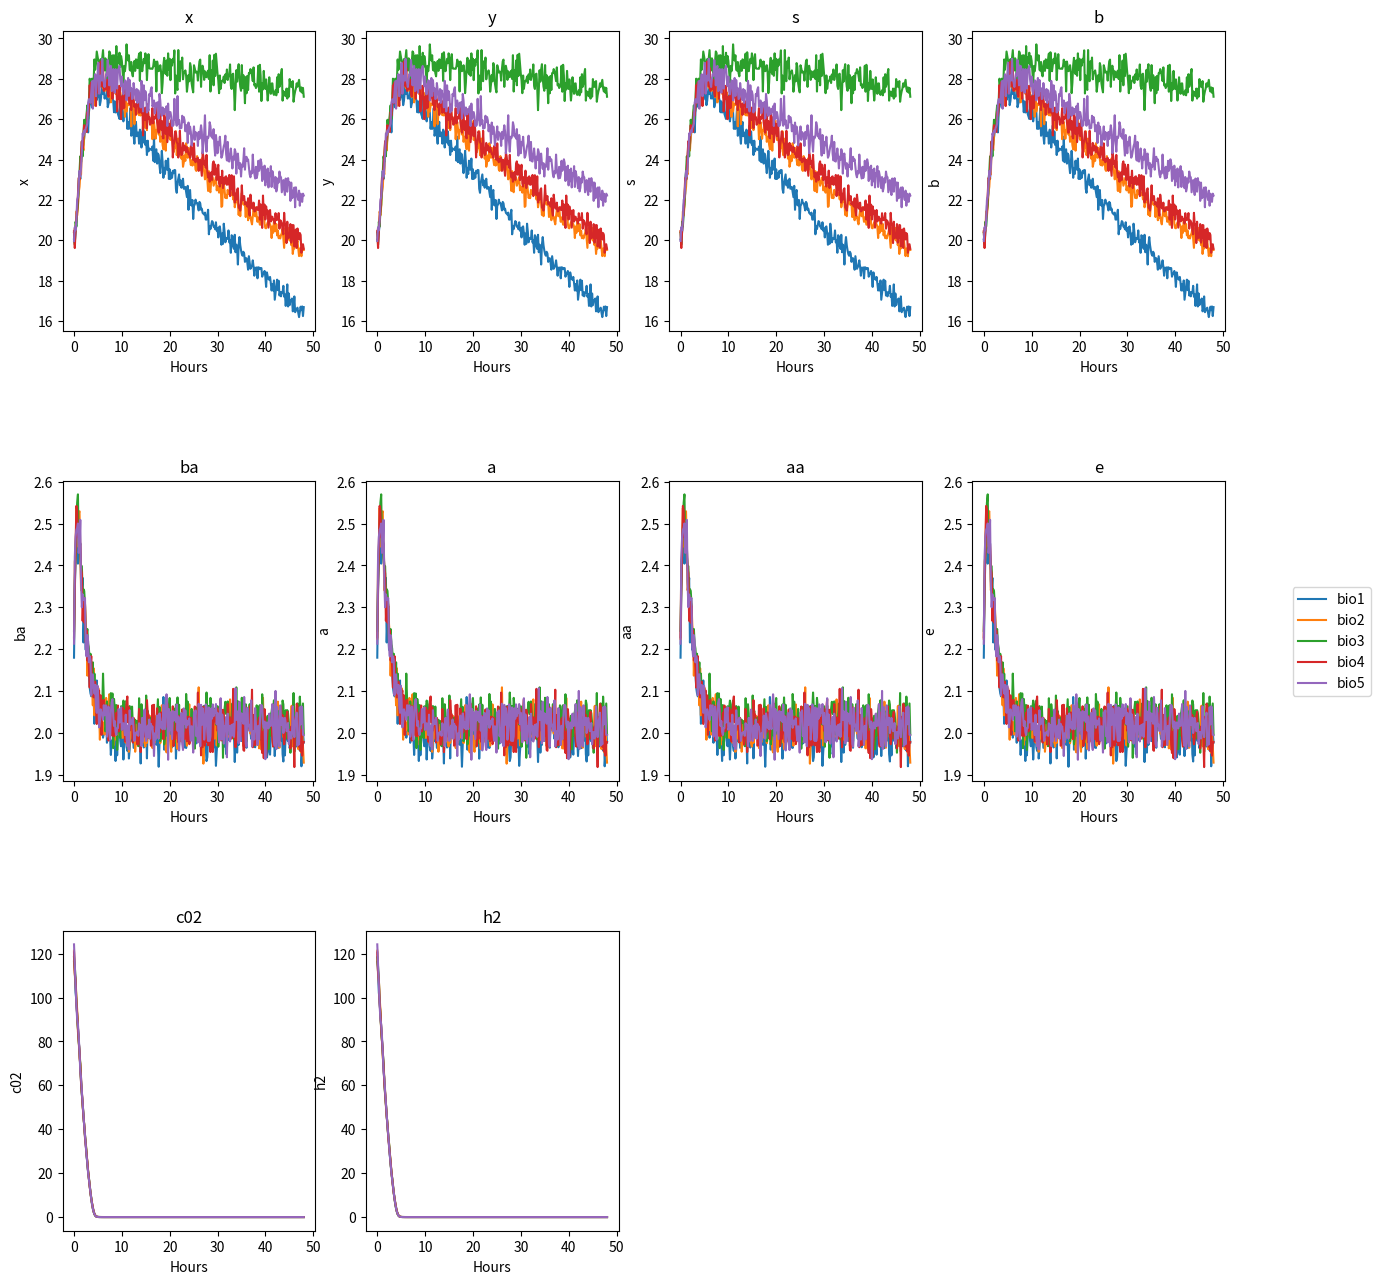

Source code (Python):
import os
import sys
import numpy as np
import pandas as pd
import seaborn as sns
from scipy.integrate import odeint
from scipy.integrate import solve_ivp
from matplotlib import pyplot as plt


## This creates parent class creates an instance of 
## a dynamic system define by Component names (CName)
## parsName = parameter name and time span

## If you want to change the structure of the system, you need
## to change def system_structure function.

class system:
    def __init__(
            self, CName, parsName, parsVals, t_span,
            initialStates
        ):
        self.CName = CName
        self.parsName = parsName
        self.t_span = t_span
        self.parsVals = parsVals
        self.lambdaConst = 0.56
        self.initialStates = initialStates
    
    ## This function defines the mass balance equations 
    ## for the system
    def system_structure(self, t, C):
        pars = self.parsVals
        CName = self.CName
        parsName = self.parsName
        lambdaConst = self.lambdaConst

        Csol, Cdot = C[:int(len(C))], np.empty(len(C))
        # this is the differential equation for the x (biomass)
        Cdot[CName.index("x")] = lambdaConst*(Csol[CName.index("y")]-1)*Csol[CName.index("x")] \
            - pars[parsName.index("k2")]*Csol[CName.index("x")
                                            ]*Csol[CName.index("b")]

        # This is the differential equation for the y (rna/rna_min)
        Cdot[CName.index("y")] = (pars[parsName.index("k1")]*Csol[CName.index("s")]
                                * (pars[parsName.index("ki")]/(pars[parsName.index("ki")]+Csol[CName.index("b")]))
                                - lambdaConst*(Csol[CName.index("y")] - 1))*Csol[CName.index("y")]

        # This is the differential equation for s (glucos substrate)
        Cdot[CName.index("s")] = -pars[parsName.index("k3")]*Csol[CName.index("s")]*Csol[CName.index("x")] \
            - pars[parsName.index("k4")]*(Csol[CName.index("s")]/(
                pars[parsName.index("ks")]+Csol[CName.index("s")]))*Csol[CName.index("x")]

        # This is the differential equation for ba (butyrate)
        Cdot[CName.index("ba")] = pars[parsName.index("k5")]*Csol[CName.index("s")]*(pars[parsName.index("ki")]/(pars[parsName.index("ki")]+Csol[CName.index("b")]))*Csol[CName.index("x")] \
            - pars[parsName.index("k6")]*(Csol[CName.index("ba")]/(
                pars[parsName.index("kba")]+Csol[CName.index("ba")]))*Csol[CName.index("x")]

        # This is the differential equation for b (butanol)
        Cdot[CName.index("b")] = pars[parsName.index(
            "k7")]*Csol[CName.index("s")]*Csol[CName.index("x")]-0.841*Cdot[CName.index("ba")]

        # This is the differential equation for aa (acetic acid)
        Cdot[CName.index("aa")] = pars[parsName.index("k8")]*(Csol[CName.index("s")]/(pars[parsName.index("ks")]+Csol[CName.index("s")])) \
            * (pars[parsName.index("ki")]/(pars[parsName.index("ki")]+Csol[CName.index("b")]))*Csol[CName.index("x")] \
            - pars[parsName.index("k9")]*(Csol[CName.index("aa")]/(pars[parsName.index("kaa")]*Csol[CName.index("a")]+Csol[CName.index("aa")])) \
            * (Csol[CName.index("s")]/(pars[parsName.index("ks")]+Csol[CName.index("s")]))*Csol[CName.index("x")]

        # This is the differential equation for a (acetone production)
        Cdot[CName.index("a")] = pars[parsName.index("k10")]*(Csol[CName.index("s")]/(pars[parsName.index("ks")]+Csol[CName.index("s")]))*Csol[CName.index("x")] \
            - 0.484*Cdot[CName.index("aa")]

        # This is the differential equation for e (ethanol)
        Cdot[CName.index("e")] = pars[parsName.index("k11")]*(Csol[CName.index("s")] /
                                                            (pars[parsName.index("ks")]+Csol[CName.index("s")]))*Csol[CName.index("x")]

        # This is the differential equation for c02
        Cdot[CName.index("c02")] = pars[parsName.index("k12")]*(Csol[CName.index("s")] /
                                                                (pars[parsName.index("ks")]+Csol[CName.index("s")]))*Csol[CName.index("x")]

        # This is the differential equation for h2
        Cdot[CName.index("h2")] = pars[parsName.index("k13")]*(Csol[CName.index("s")]/(pars[parsName.index("ks")]+Csol[CName.index("s")]))*Csol[CName.index("x")] \
            + pars[parsName.index("k14")]*Csol[CName.index("s")
                                            ]*Csol[CName.index("x")]
        
        return (Cdot)        
    
    def system_solve(self):
        C_sim = odeint(
            func = self.system_structure,
            t=self.t_span,
            y0=self.initialStates,
            tfirst=True
        )

        return(C_sim)        

## The next class will inherit from system,
## but here we add measurement noise and a random 
## adjustment to the rate equations.
class system_noise(system):
    def __init__(self, CName, parsName, parsVals, t_span, initialStates, varBatch, varMeasurement):
        super().__init__(
            CName, parsName, parsVals, t_span, initialStates            
        )
        self.varBatch = varBatch
        self.varMeasurement = varMeasurement
        self.ncomps = len(self.CName)
        if isinstance(self.varBatch, float) or isinstance(self.varBatch, int):
            mu = 0
        else:
            mu = np.zeros((len(self.varBatch))) 

        self.rateRandomEffect = np.random.normal(
            mu, 
            np.sqrt(self.varBatch), 
            self.ncomps
        )

        if np.sum(self.varBatch)==0:
            self.rateRandomEffect = np.zeros(len(self.CName))
        


    ## In this case we add the random effects to the rates 
    
    def system_structure_randomeffects(self, t, C):
        Cdot = self.system_structure(t, C) + self.rateRandomEffect
        return(Cdot)
    
    def system_sim(self):
        C_simInit = odeint(
            func = self.system_structure_randomeffects,
            t=self.t_span,
            y0=self.initialStates,
            tfirst=True
        )

        error = np.random.normal(
            C_simInit, np.sqrt(self.varMeasurement)*np.abs(C_simInit)            
        )

        C_sim = C_simInit + error
        return(C_sim)




## Define the inputs to the class definition

CName=["x", "y", "s", "b", "ba", "a", "aa", "e", "c02", "h2"]
parsName = [
    "k1", "k2", "k3", "k4", "k5", "k6",
    "k7", "k8", "k9", "k10", "k11", "k12",
    "k13", "k14", "ki", "ks", "kba", "kaa"
]
t_span = np.linspace(0, 48, 49*6)
parsVals = np.array([
    0.0090, 0.0008, 0.0255, 0.6764, 0.0136,
    0.1170, 0.0113, 0.7150, 0.1350, 0.1558,
    0.0258, 0.6139, 0.0185, 0.00013, 0.833,
    2.0, 0.5, 0.5
])
initialValues = np.concatenate(
    (
        np.array([10, 1.1, 60]),
        np.ones(
            len(CName) - 3,
        )/100
    )
)

print("hi")

## number of batches to simulate
n_batch = 10

## Variances
varMeasurement = 0.001
varBatch = np.concatenate(
    (
        np.array([0.05, 0.02, 0.2])/1000,
        np.zeros(len(CName)-3)
    )
)

## Creata a plotting function.

def plotFermentation(
        classtype = "system",
        CName = CName,
        parsName = parsName,
        parsVals = parsVals,
        t_span = t_span,
        n_batch = 10,
        initialStates = initialValues,
        varBatch = varBatch,
        varMeasurement = varMeasurement
    ):
    
    ## Create an instance of system object.

    batches = list()
    allsims = np.empty((0, len(CName)))

    for i in range(n_batch):
        if classtype == "system":
            bio_sims = system(
                CName = CName,
                parsName = parsName,
                parsVals = parsVals,
                t_span = t_span,
                initialStates = initialStates
            ).system_solve()
        if classtype == "noisy system":
            bio_sims = system_noise(
                CName = CName,
                parsName = parsName,
                parsVals = parsVals,
                t_span = t_span,
                initialStates = initialStates,
                varBatch = varBatch,
                varMeasurement = varMeasurement
            ).system_sim()

        allsims = np.concatenate(
            (
                allsims,
                bio_sims            
            )
        )
        batches = batches + ["bio" + str(i+1)]*bio_sims.shape[0]

    nrowSP = 3
    ncolSP = 4
    t_span_plot = np.tile(t_span, n_batch).reshape((len(t_span)*n_batch, 1))

    ## Create pandas dataframe
    df = pd.DataFrame(
        np.concatenate(
            (t_span_plot, allsims),
            axis = 1
        ),
        columns = ["Hours"] + CName
    )

    df["Batch"] = batches


    ## Now generate the plots
    fig, axs = plt.subplots(nrowSP,ncolSP)
    fig.set_figheight(15)
    fig.set_figwidth(15)
    nplot = 0
    for i in range(nrowSP):
        for j in range(ncolSP):
            if nplot < allsims.shape[1]:
                # axs[i,j].plot(t_span_plot, allsims[:,i])
                sns.lineplot(data=df, x="Hours", y = CName[i], ax = axs[i,j], hue="Batch")
                axs[i,j].set_ylabel(CName[nplot])               
                axs[i,j].set_title(CName[nplot])
                axs[i,j].get_legend().remove()
                nplot = nplot + 1
            else:
                fig.delaxes(axs[i][j])
                nplot = nplot + 1

    handles, labels = axs[1,1].get_legend_handles_labels()
    plt.subplots_adjust(
        left=0.125, bottom=0.1, right=0.9, top=0.9, wspace=0.2, hspace=0.5
    )
    fig.legend(handles, labels, loc='right')
    return(fig)

test = plotFermentation(classtype="noisy system", n_batch = 5)
test.show()


    

    
    


